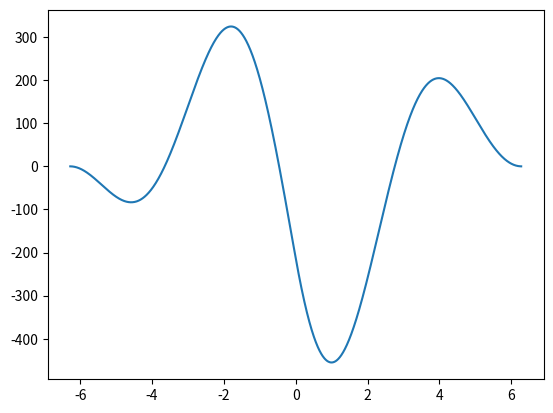
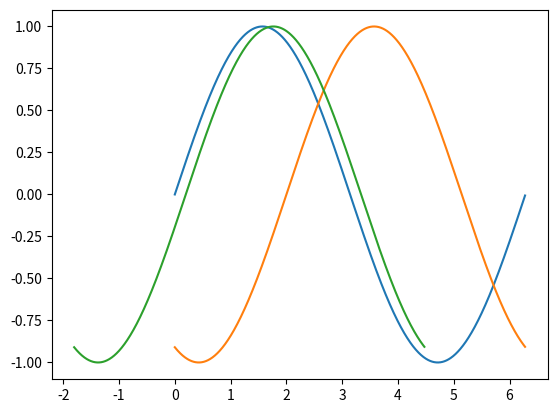

Source code (Python) for these figures, in order:
import matplotlib.pyplot as plt
from scipy import signal
import numpy as np

def lag_finder(x1, y1, x2, y2):
    n = len(y1)
    if len(y1) > len(y2):
        i_match = np.argwhere(np.in1d(x1, x2)).flatten()
        print(i_match)
        y2 = np.append(np.zeros([1, i_match[0]]), y2)
        y2 = np.append(y2, np.zeros([1, len(x1)-i_match[-1]-1]))
    
    corr = signal.correlate(y1, y2, mode='full')
    # corr = np.convolve(y1, y2[::-1], mode='full')
    
    dt = np.linspace(-x1[-1], x1[-1], 2*x1.size-1)
    # delay = dt[corr.argmax()]
    plt.figure()
    plt.plot(dt, corr)
    plt.show()
    
    print(x2[0], x2[-1])
    print(x1[0], x1[-1])
    delay = np.mean(np.diff(x1))*corr.argmax() - x1[-1]
    
    return delay

time_shift = 2
x1 = np.arange(0, 2*np.pi, np.pi/2**9)
x2 = x1[int(len(x1)/4):int(len(x1)*1/2)]
x2 = x1
y1 = np.sin(x1)
y2 = np.sin(x2-time_shift)
# y1 *= np.random.normal(0.95, 1.05, y1.shape)
# y1 += np.random.normal(0, 0.025, y1.shape)

delay = lag_finder(x1, y1, x2, y2)
print(delay)

plt.figure()
plt.plot(x1, y1)
plt.plot(x2, y2)
plt.plot(x2+delay, y2)
plt.show()